Run: headless pygame with SDL's dummy video driver; simulated clock (each Clock.tick advances the game by its frame time, no real sleeping); random seed 0; keys injected as events and as key.get_pressed() state; mouse plan: one left click at the window centre at the start of phase 2, then a move to the lower-right quarter at the start of phase 3.
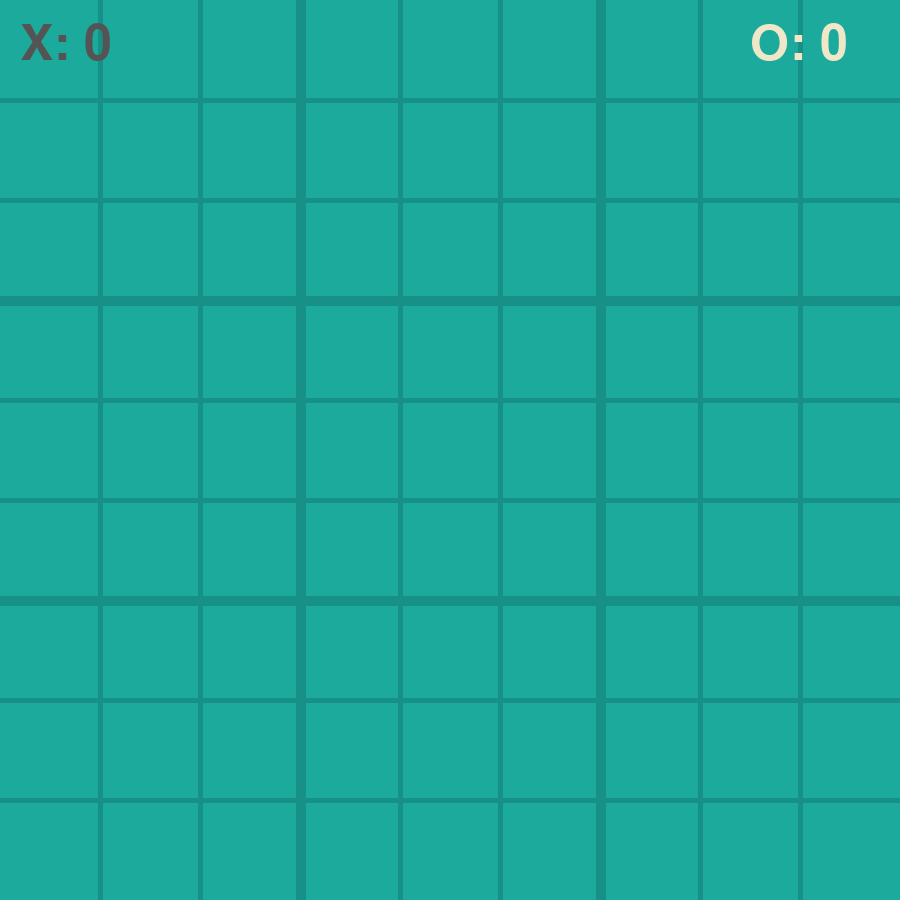
Frame 1 of 4 · flips 1–60 · no input
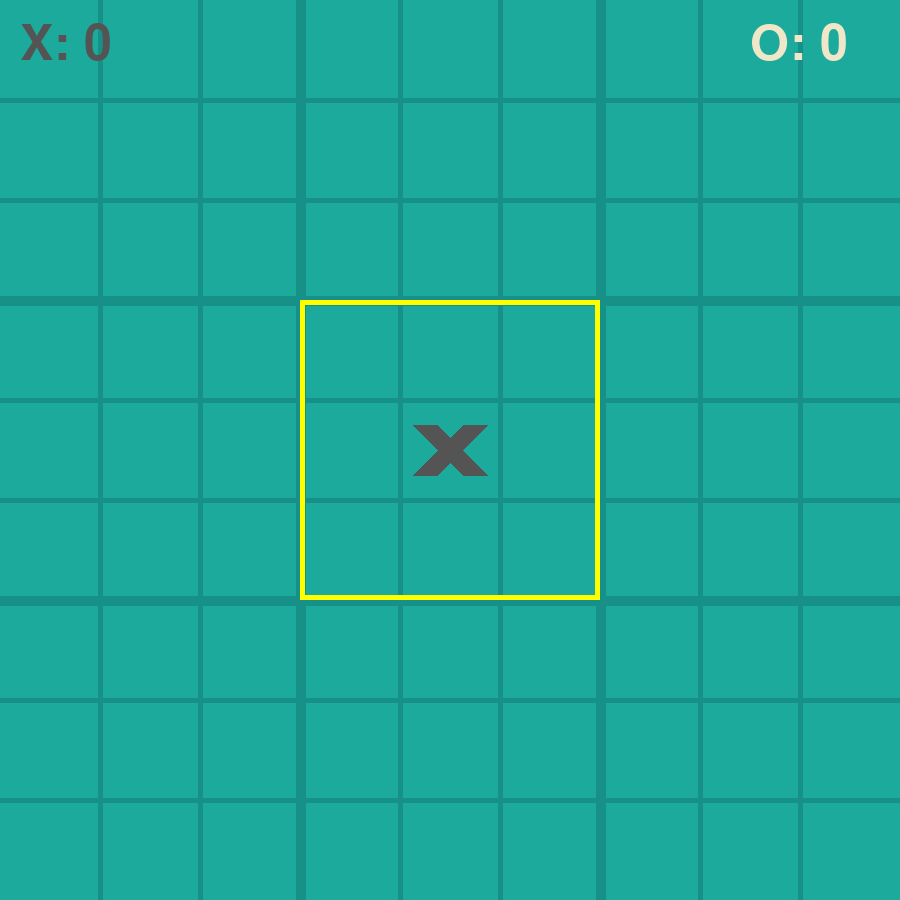
Frame 2 of 4 · flips 61–180 · clicked the window centre · tapped SPACE, RETURN · held RIGHT (→), D
Frame 3 of 4 · flips 181–300 · moved the mouse to the lower-right quarter · held DOWN (↓), S · screen unchanged from frame 2, image omitted
Frame 4 of 4 · flips 301–420 · held LEFT (←), A, UP (↑), W · screen unchanged from frame 3, image omitted

The pygame program that drew these frames:

import pygame
import sys
from pygame.locals import *
import time

# Initialize Pygame
pygame.init()

# Constants
SCREEN_WIDTH = 900
SCREEN_HEIGHT = 900
LINE_WIDTH = 5
BOARD_ROWS = 9
BOARD_COLS = 9
SQUARE_SIZE = SCREEN_WIDTH // BOARD_COLS
CIRCLE_RADIUS = SQUARE_SIZE // 3
CIRCLE_WIDTH = 15
CROSS_WIDTH = 25
SPACE = SQUARE_SIZE // 4
LARGE_SYMBOL_WIDTH = 50
LARGE_SYMBOL_SPACE = 75

# Colors
BG_COLOR = (28, 170, 156)
LINE_COLOR = (23, 145, 135)
CIRCLE_COLOR = (239, 231, 200)
CROSS_COLOR = (84, 84, 84)
DRAW_COLOR = (0, 0, 255)  # Blue box for draw
HIGHLIGHT_COLOR = (255, 255, 0)

# Screen setup
screen = pygame.display.set_mode((SCREEN_WIDTH, SCREEN_HEIGHT))
pygame.display.set_caption('Ultimate Tic Tac Toe')
screen.fill(BG_COLOR)

# Board
board = [[[[None for _ in range(3)] for _ in range(3)] for _ in range(3)] for _ in range(3)]
main_board = [[" " for _ in range(3)] for _ in range(3)]

# Current player
current_player = "X"
target_board = None

# Scoreboard
scoreboard = {"X": 0, "O": 0}

# Game font for "D"
font = pygame.font.Font(None, 144)


def draw_lines():
    # Horizontal and Vertical lines
    for row in range(1, BOARD_ROWS):
        pygame.draw.line(screen, LINE_COLOR, (0, row * SQUARE_SIZE), (SCREEN_WIDTH, row * SQUARE_SIZE), LINE_WIDTH)
    for col in range(1, BOARD_COLS):
        pygame.draw.line(screen, LINE_COLOR, (col * SQUARE_SIZE, 0), (col * SQUARE_SIZE, SCREEN_HEIGHT), LINE_WIDTH)

    # Main board horizontal and vertical lines
    for row in range(1, 3):
        pygame.draw.line(screen, LINE_COLOR, (0, row * 3 * SQUARE_SIZE), (SCREEN_WIDTH, row * 3 * SQUARE_SIZE),
                         LINE_WIDTH * 2)
    for col in range(1, 3):
        pygame.draw.line(screen, LINE_COLOR, (col * 3 * SQUARE_SIZE, 0), (col * 3 * SQUARE_SIZE, SCREEN_HEIGHT),
                         LINE_WIDTH * 2)


def draw_figures():
    for main_row in range(3):
        for main_col in range(3):
            if main_board[main_row][main_col] in ['X', 'O', 'D']:
                draw_large_symbol(main_row, main_col, main_board[main_row][main_col])
            else:
                for sub_row in range(3):
                    for sub_col in range(3):
                        if board[main_row][main_col][sub_row][sub_col] == 'X':
                            draw_cross(main_row, main_col, sub_row, sub_col)
                        elif board[main_row][main_col][sub_row][sub_col] == 'O':
                            draw_circle(main_row, main_col, sub_row, sub_col)


def draw_circle(main_row, main_col, sub_row, sub_col):
    pygame.draw.circle(screen, CIRCLE_COLOR, (main_col * 3 * SQUARE_SIZE + sub_col * SQUARE_SIZE + SQUARE_SIZE // 2,
                                              main_row * 3 * SQUARE_SIZE + sub_row * SQUARE_SIZE + SQUARE_SIZE // 2),
                       CIRCLE_RADIUS, CIRCLE_WIDTH)


def draw_cross(main_row, main_col, sub_row, sub_col):
    pygame.draw.line(screen, CROSS_COLOR, (main_col * 3 * SQUARE_SIZE + sub_col * SQUARE_SIZE + SPACE,
                                           main_row * 3 * SQUARE_SIZE + sub_row * SQUARE_SIZE + SQUARE_SIZE - SPACE),
                     (main_col * 3 * SQUARE_SIZE + sub_col * SQUARE_SIZE + SQUARE_SIZE - SPACE,
                      main_row * 3 * SQUARE_SIZE + sub_row * SQUARE_SIZE + SPACE), CROSS_WIDTH)
    pygame.draw.line(screen, CROSS_COLOR, (main_col * 3 * SQUARE_SIZE + sub_col * SQUARE_SIZE + SPACE,
                                           main_row * 3 * SQUARE_SIZE + sub_row * SQUARE_SIZE + SPACE),
                     (main_col * 3 * SQUARE_SIZE + sub_col * SQUARE_SIZE + SQUARE_SIZE - SPACE,
                      main_row * 3 * SQUARE_SIZE + sub_row * SQUARE_SIZE + SQUARE_SIZE - SPACE), CROSS_WIDTH)


def draw_large_symbol(main_row, main_col, symbol):
    center_x = main_col * 3 * SQUARE_SIZE + 1.5 * SQUARE_SIZE
    center_y = main_row * 3 * SQUARE_SIZE + 1.5 * SQUARE_SIZE
    if symbol == 'X':
        pygame.draw.line(screen, CROSS_COLOR, (center_x - LARGE_SYMBOL_SPACE, center_y - LARGE_SYMBOL_SPACE),
                         (center_x + LARGE_SYMBOL_SPACE, center_y + LARGE_SYMBOL_SPACE), LARGE_SYMBOL_WIDTH)
        pygame.draw.line(screen, CROSS_COLOR, (center_x - LARGE_SYMBOL_SPACE, center_y + LARGE_SYMBOL_SPACE),
                         (center_x + LARGE_SYMBOL_SPACE, center_y - LARGE_SYMBOL_SPACE), LARGE_SYMBOL_WIDTH)
    elif symbol == 'O':
        pygame.draw.circle(screen, CIRCLE_COLOR, (center_x, center_y), SQUARE_SIZE, LARGE_SYMBOL_WIDTH)
    elif symbol == 'D':
        pygame.draw.rect(screen, DRAW_COLOR,
                         (main_col * 3 * SQUARE_SIZE, main_row * 3 * SQUARE_SIZE, 3 * SQUARE_SIZE, 3 * SQUARE_SIZE))


def draw_highlights():
    if target_board:
        main_row, main_col = target_board
        pygame.draw.rect(screen, HIGHLIGHT_COLOR,
                         (main_col * 3 * SQUARE_SIZE, main_row * 3 * SQUARE_SIZE, 3 * SQUARE_SIZE, 3 * SQUARE_SIZE),
                         LINE_WIDTH)
    else:
        for main_row in range(3):
            for main_col in range(3):
                if main_board[main_row][main_col] == " ":
                    pygame.draw.rect(screen, HIGHLIGHT_COLOR, (
                    main_col * 3 * SQUARE_SIZE, main_row * 3 * SQUARE_SIZE, 3 * SQUARE_SIZE, 3 * SQUARE_SIZE),
                                     LINE_WIDTH)


def check_winner(board, player):
    for row in board:
        if all([spot == player for spot in row]):
            return True
    for col in range(3):
        if all([board[row][col] == player for row in range(3)]):
            return True
    if all([board[i][i] == player for i in range(3)]) or all([board[i][2 - i] == player for i in range(3)]):
        return True
    return False


def is_board_full(board):
    return all([spot is not None for row in board for spot in row])


def reset_game():
    global board, main_board, current_player, target_board
    board = [[[[None for _ in range(3)] for _ in range(3)] for _ in range(3)] for _ in range(3)]
    main_board = [[" " for _ in range(3)] for _ in range(3)]
    current_player = "X"
    target_board = None
    screen.fill(BG_COLOR)
    draw_lines()
    draw_scoreboard()


def draw_scoreboard():
    font = pygame.font.Font(None, 74)
    x_score = font.render(f'X: {scoreboard["X"]}', True, CROSS_COLOR)
    o_score = font.render(f'O: {scoreboard["O"]}', True, CIRCLE_COLOR)
    screen.blit(x_score, (20, 20))
    screen.blit(o_score, (SCREEN_WIDTH - 150, 20))


def handle_click(row, col):
    global current_player, target_board
    main_row, sub_row = divmod(row, 3)
    main_col, sub_col = divmod(col, 3)
    if target_board and (main_row != target_board[0] or main_col != target_board[1]):
        return
    if board[main_row][main_col][sub_row][sub_col] is None:
        board[main_row][main_col][sub_row][sub_col] = current_player
        if check_winner(board[main_row][main_col], current_player):
            main_board[main_row][main_col] = current_player
        if is_board_full(board[main_row][main_col]) and main_board[main_row][main_col] == " ":
            main_board[main_row][main_col] = "D"
        if check_winner(main_board, current_player):
            draw_figures()
            pygame.display.update()
            time.sleep(1)
            scoreboard[current_player] += 1
            reset_game()
            return
        if all([all([cell in ['X', 'O', 'D'] for cell in row]) for row in main_board]):
            print("The game is a draw!")
            reset_game()
            return
        current_player = "O" if current_player == "X" else "X"
        target_board = (sub_row, sub_col) if main_board[sub_row][sub_col] == " " else None
        screen.fill(BG_COLOR)
        draw_lines()
        draw_figures()
        draw_highlights()
        draw_scoreboard()


# Main game loop
reset_game()
while True:
    for event in pygame.event.get():
        if event.type == QUIT:
            pygame.quit()
            sys.exit()
        if event.type == MOUSEBUTTONDOWN:
            mouseX = event.pos[0]
            mouseY = event.pos[1]
            clicked_row = mouseY // SQUARE_SIZE
            clicked_col = mouseX // SQUARE_SIZE
            handle_click(clicked_row, clicked_col)

    pygame.display.update()
